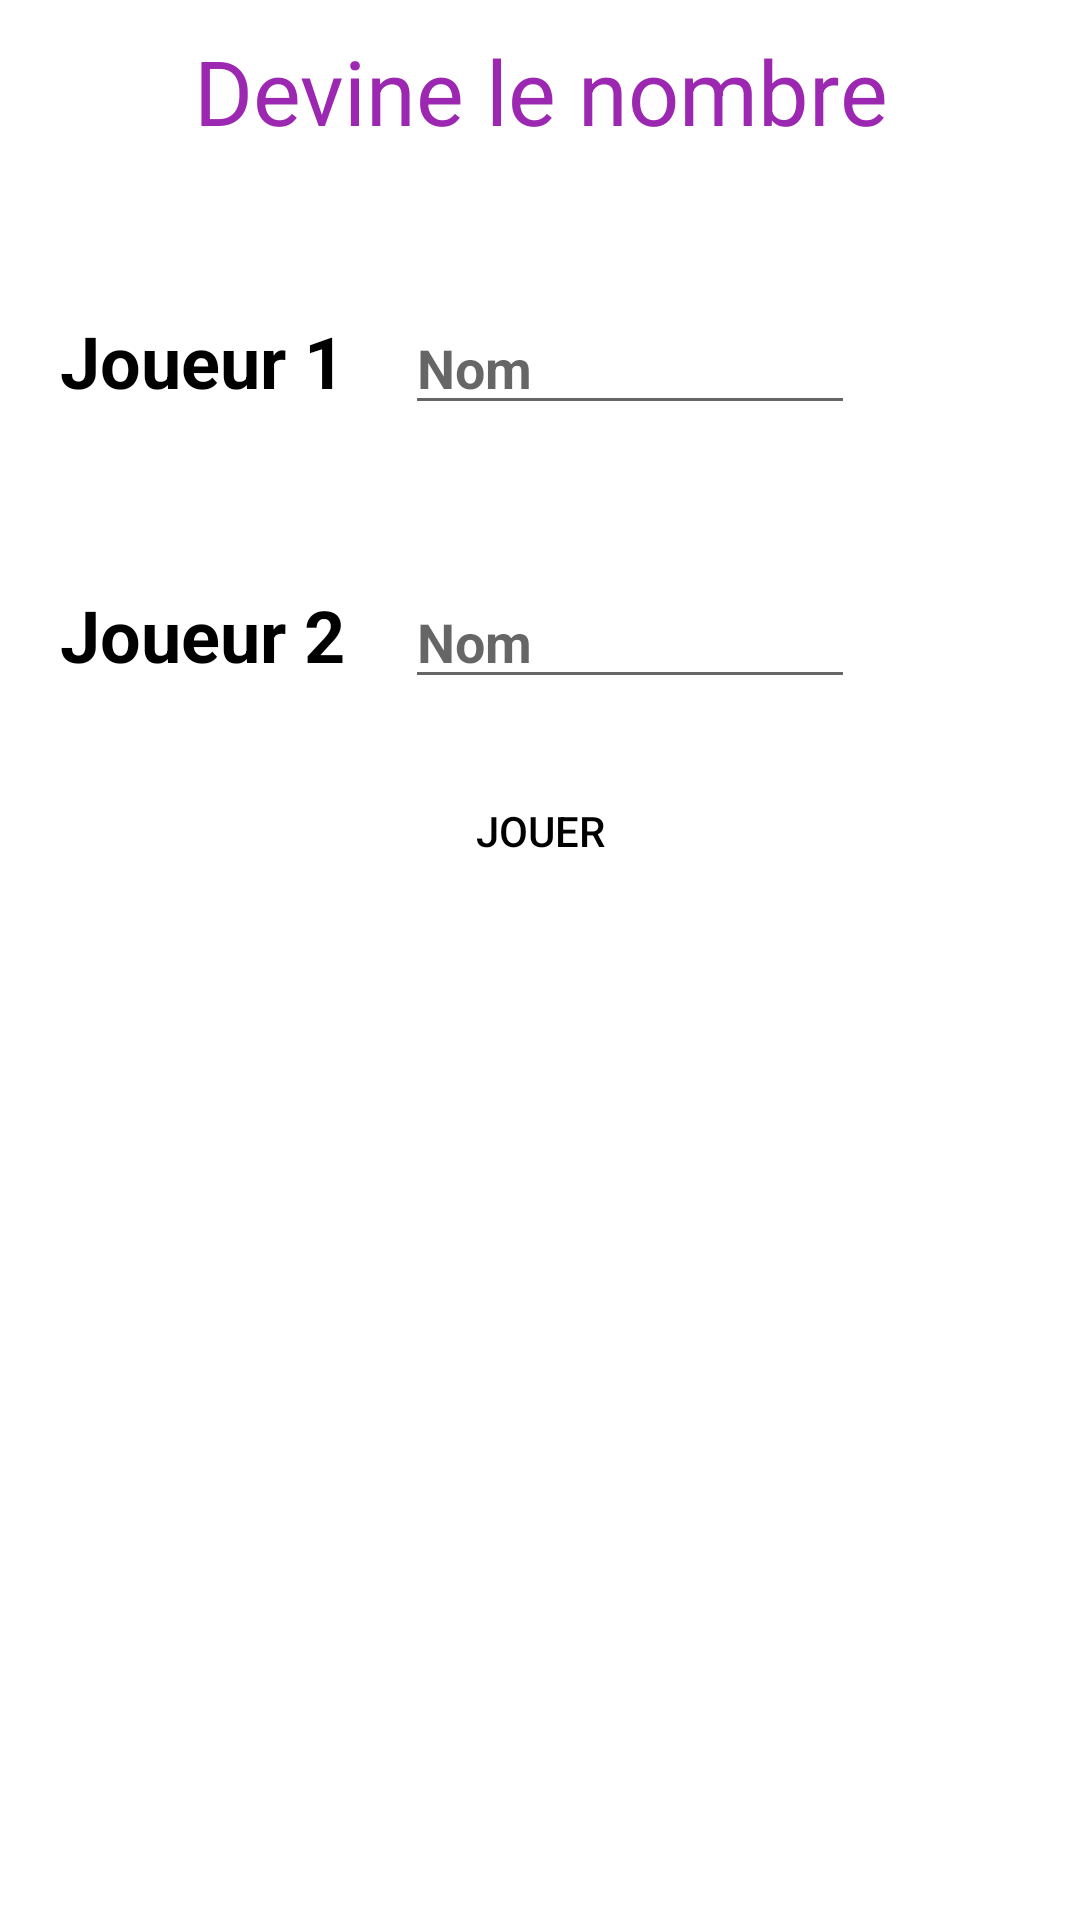

Produce the Android XML layout that renders to this screen, including the resource entries it uses.
<!-- AndroidManifest.xml: application theme Theme.JeuDevinette -->
<!-- res/layout/activity_home.xml -->
<?xml version="1.0" encoding="utf-8"?>
<LinearLayout xmlns:android="http://schemas.android.com/apk/res/android"
    xmlns:app="http://schemas.android.com/apk/res-auto"
    xmlns:tools="http://schemas.android.com/tools"
    android:layout_width="match_parent"
    android:layout_height="match_parent"
    android:orientation="vertical"
    android:background="@drawable/background"
    tools:context=".view.home">

    <TextView
        android:layout_width="match_parent"
        android:layout_height="wrap_content"
        android:text="@string/devine"
        android:textSize="30sp"
        android:gravity="center"
        android:textColor="@color/purple"
        android:layout_marginTop="10dp"/>

    <TableLayout
        android:layout_width="match_parent"
        android:layout_height="wrap_content">

        <TableRow>

            <TextView
                android:layout_width="wrap_content"
                android:layout_height="wrap_content"
                android:layout_marginStart="20dp"
                android:layout_marginTop="50dp"
                android:text="@string/j1"
                android:textColor="?android:textColorPrimary"
                android:textSize="24sp"
                android:textStyle="bold" />

            <EditText
                android:id="@+id/txtNomPlayer1"
                android:layout_width="150dp"
                android:layout_height="wrap_content"
                android:layout_marginStart="20dp"
                android:layout_marginTop="50dp"
                android:autofillHints=""
                android:hint="@string/txtNom"
                android:inputType="text"
                android:textStyle="bold" />

        </TableRow>

        <TableRow>

            <TextView
                android:layout_width="wrap_content"
                android:layout_height="wrap_content"
                android:layout_marginStart="20dp"
                android:layout_marginTop="50dp"
                android:text="@string/j2"
                android:textColor="?android:textColorPrimary"
                android:textSize="24sp"
                android:textStyle="bold" />

            <EditText
                android:id="@+id/txtNomPlayer2"
                android:layout_width="150dp"
                android:layout_height="wrap_content"
                android:layout_marginStart="20dp"
                android:layout_marginTop="50dp"
                android:autofillHints=""
                android:hint="@string/txtNom"
                android:inputType="text"
                android:textStyle="bold" />

        </TableRow>

    </TableLayout>
    <Button
        android:id="@+id/btnJouer"
        android:text="@string/jouer"
        android:layout_gravity="center"
        android:layout_width="250dp"
        android:layout_height="wrap_content"
        android:layout_marginTop="20dp"
        android:background="@drawable/button_customise_form"/>
</LinearLayout>
<!-- resources referenced by this layout -->
<resources>
  <color name="purple">#9C27B0</color>
  <string name="devine">Devine le nombre</string>
  <string name="j1">Joueur 1 </string>
  <string name="j2">Joueur 2</string>
  <string name="jouer">Jouer</string>
  <string name="txtNom">Nom</string>
  <style name="Theme.JeuDevinette" parent="Theme.MaterialComponents.DayNight.DarkActionBar">
          
          <item name="colorPrimary">@color/purple_500</item>
          <item name="colorPrimaryVariant">@color/purple_700</item>
          <item name="colorOnPrimary">@color/white</item>
          
          <item name="colorSecondary">@color/teal_200</item>
          <item name="colorSecondaryVariant">@color/teal_700</item>
          <item name="colorOnSecondary">@color/black</item>
          
          <item name="android:statusBarColor">?attr/colorPrimaryVariant</item>
          
          <item name="android:textColorPrimary">@color/black</item>
      </style>
  <color name="purple_500">#FF6200EE</color>
  <color name="purple_700">#FF3700B3</color>
  <color name="white">#FFFFFFFF</color>
  <color name="teal_200">#FF03DAC5</color>
  <color name="teal_700">#FF018786</color>
  <color name="black">#FF000000</color>
</resources>
